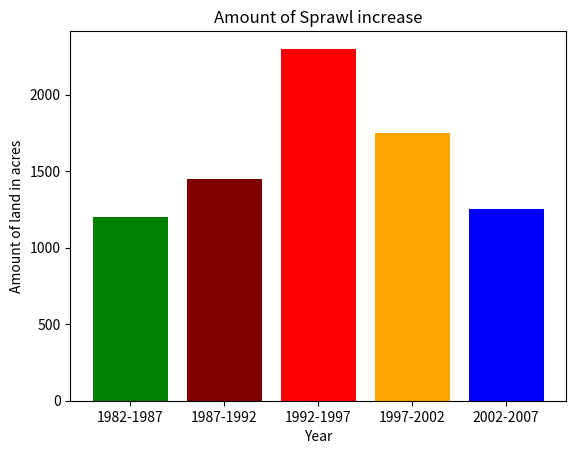
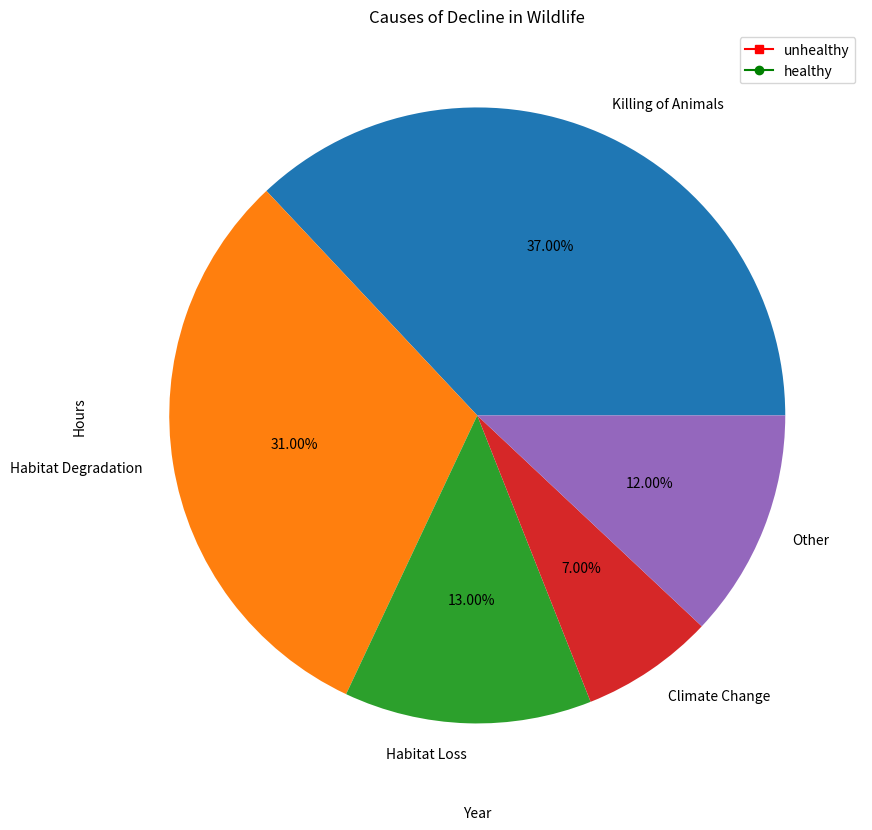

Write the Python code that produced these figures, in order.
import matplotlib.pyplot as plt

y = ["1982-1987", "1987-1992", "1992-1997", "1997-2002", "2002-2007","2007-2012"]
acres = [1200, 1450, 2300, 1750, 1250, 750]
plt.bar(y[0],acres[0], color = "green")
plt.bar(y[1],acres[1], color = "maroon")
plt.bar(y[2],acres[2], color = "red")
plt.bar(y[3],acres[3], color = "orange")
plt.bar(y[4],acres[4], color = "blue")
plt.xlabel("Year")
plt.ylabel("Amount of land in acres")
plt.title("Amount of Sprawl increase")
plt.show()

years = ["1982","1983","1984","1985","1986","1987","1988","1989","1990","1991","1992","1993","1994","1995"
         ,"1996","1997","1998","1999","2000","2001","2002","2003","2004","2005","2006","2007","2008","2009"
         ,"2010","2011","2012","2013","2014","2015","2016","2017","2018","2019","2020","2021"]

unhealthy = [54,37,52,43,54,52,63,63,57,51,59,45,41,45,47,32,22,27,51,48,53,57,67,49,39,30,46,
             43,15,36,35,25,26,36,19,38,18,28,44,26]

healthy = [8,11,5,10,7,6,9,10,17,16,22,29,22,43,42,33,54,17,27,20,34,41,29,57,64,45,31,34,32,
           17,33,22,23,26,32,38,35,66,60,41]

plt.figure(figsize=(10,10))
plt.plot(years,unhealthy, color = "red", marker = "s")
plt.plot(years, healthy, color = "green", marker = "o")
plt.xlabel("Year")
plt.xticks(fontsize = 4)
plt.ylabel("# of Days")
plt.title("Air quality in Los Angeles")
label = ["unhealthy", "healthy"]
plt.legend(label)
plt.show()


y1 = ["2014","2015","2016","2017","2018","2019","2020"]
delay = [18,18,18,18,18,18,12]
plt.plot(y1,delay, color = "gold")
plt.xlabel("Year")
plt.ylabel("Hours")
plt.title("Average amount of delay for commuter")
plt.show()

yd = [2257,2254,2250,2247,2230,2210,1451]
plt.plot(y1,yd, color = "purple", marker = "*")
plt.xlabel("Year")
plt.ylabel("Hours")
plt.title("Total amount of delay for commuters")
plt.show()


causes = ["Killing of Animals", "Habitat Degradation", "Habitat Loss", "Climate Change","Other"]
per = [37,31,13,7,12]
plt.pie(per, labels = causes, autopct='%1.2f%%')
plt.title("Causes of Decline in Wildlife")
plt.show()